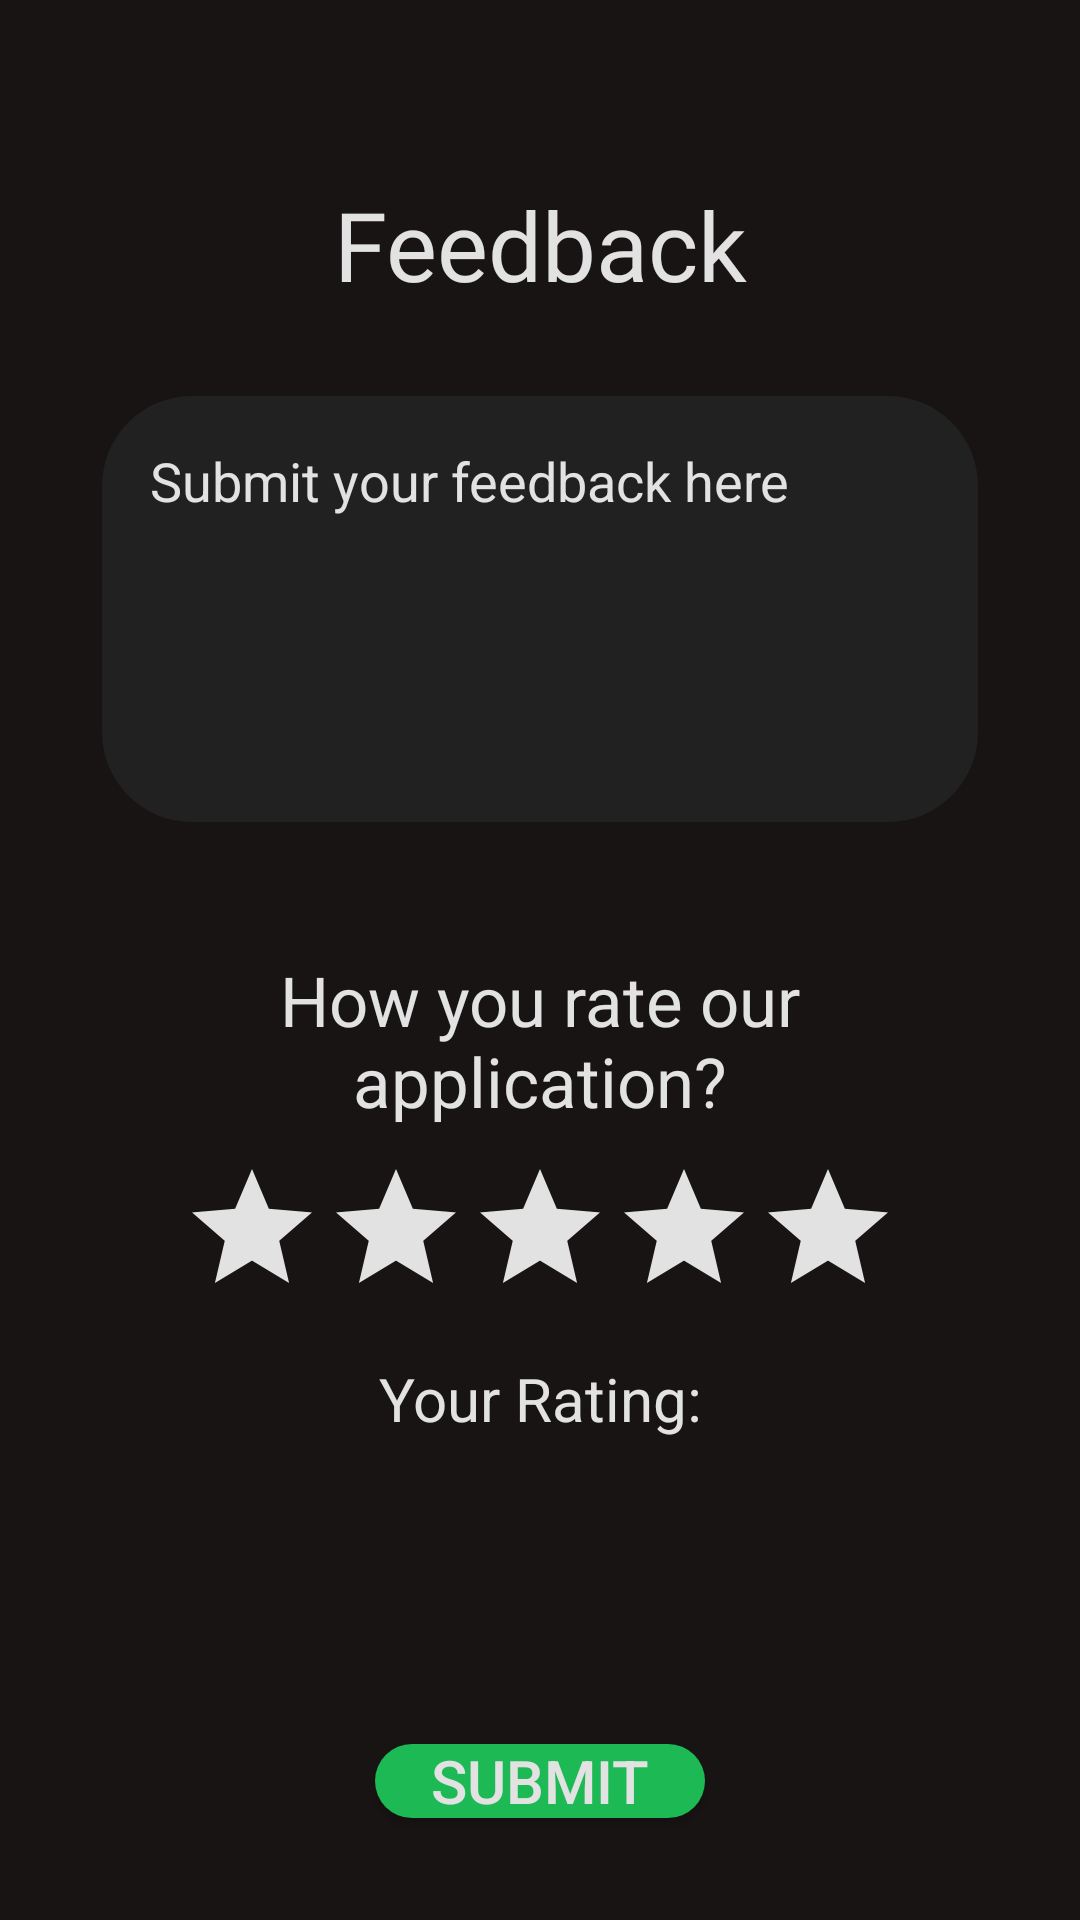

Android layout source for this screen:
<!-- AndroidManifest.xml: application theme AppTheme -->
<!-- res/layout/activity_rating.xml -->
<?xml version="1.0" encoding="utf-8"?>
<LinearLayout xmlns:android="http://schemas.android.com/apk/res/android"
    xmlns:app="http://schemas.android.com/apk/res-auto"
    xmlns:tools="http://schemas.android.com/tools"
    android:layout_width="match_parent"
    android:layout_height="match_parent"
    android:background="@color/black_spotify"
    android:padding="30dp"
    android:orientation="vertical"
    tools:context=".RatingActivity">
    <LinearLayout
        android:layout_width="match_parent"
        android:layout_height="wrap_content"
        android:orientation="vertical">

    <TextView
        android:layout_width="match_parent"
        android:layout_height="wrap_content"
        android:layout_marginTop="30dp"
        android:fontFamily="@font/google_sans_regular"
        android:text="Feedback"
        android:gravity="center"
        android:layout_marginBottom="15dp"
        android:textColor="@color/white_spotify"
        android:textSize="32dp" />

        <EditText
            android:layout_width="match_parent"
            android:layout_height="150dp"
            android:layout_marginTop="10dp"
            android:text="Submit your feedback here"
            android:textColor="@color/white_spotify"
            android:gravity="top"
            android:paddingLeft="20dp"
            android:paddingTop="20dp"
            android:background="@drawable/feedback_rounded"
            />

    </LinearLayout>

    <LinearLayout
        android:layout_width="match_parent"
        android:layout_height="match_parent"
        android:layout_gravity="center"
        android:orientation="vertical">

        <TextView
            android:layout_width="match_parent"
            android:layout_height="wrap_content"
            android:layout_marginBottom="10dp"
            android:text="How you rate our application?"
            android:textColor="@color/white_spotify"
            android:layout_marginTop="40dp"
            android:gravity="center"
            android:textSize="23dp" />

        <RatingBar
            android:id="@+id/ratingBar"
            android:layout_width="wrap_content"
            android:layout_height="wrap_content"
            android:layout_gravity="center"
            android:progressBackgroundTint="@color/white_spotify"
            />

        <TextView
            android:id="@+id/tvRateCount"
            android:layout_width="match_parent"
            android:layout_height="wrap_content"
            android:text="Your Rating:"
            android:layout_marginTop="10dp"
            android:textColor="@color/white_spotify"
            android:gravity="center"
            android:textSize="20dp" />

        <TextView
            android:id="@+id/tvRateMessage"
            android:layout_width="match_parent"
            android:layout_height="wrap_content"
            android:gravity="center"
            android:layout_marginTop="20dp"
            android:textColor="@color/white_spotify"
            android:textSize="13dp" />

        <Button
            android:id="@+id/submitFeedback"
            android:layout_width="wrap_content"
            android:layout_height="wrap_content"
            android:layout_marginTop="60dp"
            android:textSize="20dp"
            android:background="@drawable/btn_rounded_green_300"
            android:text="Submit"
            android:textColor="@color/white_spotify"
            android:layout_gravity="center"/>

    </LinearLayout>


</LinearLayout>
<!-- resources referenced by this layout -->
<resources>
  <color name="black_spotify">#191414</color>
  <color name="white_spotify">#e2e2e2</color>
  <!-- drawable btn_rounded_green_300: vector/xml drawable (drawable, 2243 chars, omitted) -->
  <!-- drawable feedback_rounded: vector/xml drawable (drawable, 2228 chars, omitted) -->
  <style name="AppTheme" parent="Theme.AppCompat.Light.NoActionBar">
          
          <item name="colorPrimary">@color/colorPrimary</item>
          <item name="colorPrimaryDark">@color/colorPrimaryDark</item>
          <item name="colorAccent">@color/colorAccent</item>
      </style>
  
      //calender
  <color name="colorPrimary">@color/green_spotify</color>
  <color name="colorPrimaryDark">@color/black_spotify</color>
  <color name="colorAccent">#FF4081</color>
  <color name="green_spotify">#1db954</color>
</resources>
